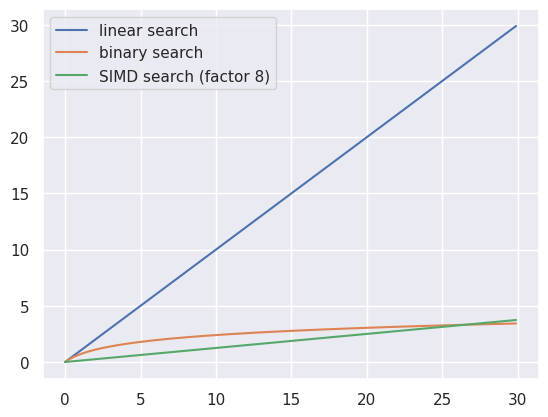

The script that saved this image:
from matplotlib import pyplot as plt
import numpy as np
import seaborn as sns

sns.set()

x = np.arange(30, step=0.1)
x2 = np.arange(1, 30, step=0.1)

plt.plot(x, x, label="linear search")
plt.plot(x, np.log(x+1), label="binary search")
plt.plot(x, 1/8*x, label="SIMD search (factor 8)")
plt.legend()
plt.show()
